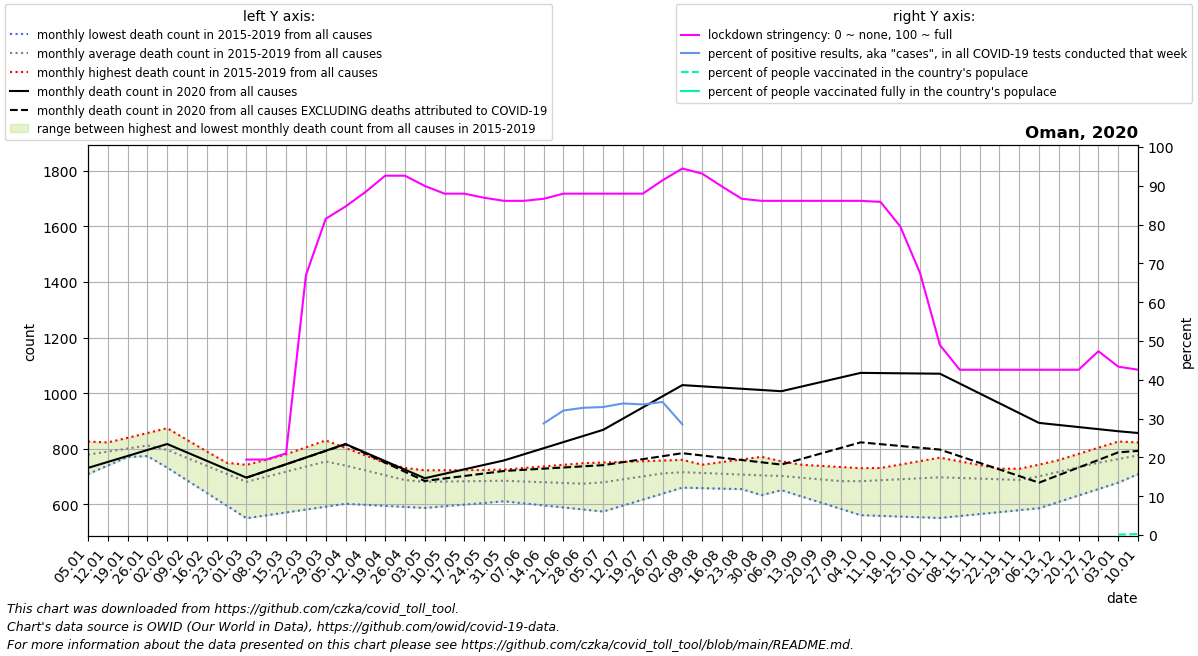

The table this chart was drawn from, first rows:
date, location, time_unit, time, deaths_2010_all_ages, deaths_2011_all_ages, deaths_2012_all_ages, deaths_2013_all_ages, deaths_2014_all_ages, deaths_2015_all_ages, deaths_2016_all_ages, deaths_2017_all_ages, deaths_2018_all_ages, deaths_2019_all_ages, deaths_2020_all_ages, deaths_2021_all_ages, new_deaths, new_cases_smoothed, new_tests_smoothed, stringency_index, people_vaccinated, people_fully_vaccinated, population, positive_test_percent
2020-01-05, Oman, monthly, 1, , , , , , , 708.8, 775.4, 804.4, 826.0, 731.0, 856.8, , , , , , , , 
2020-01-12, Oman, monthly, 2, , , , , , , 739.5, 774.8, 821.8, 822.8, 752.5, 850.5, , , , , , , , 
2020-01-19, Oman, monthly, 3, , , , , , , 770.2, 774.2, 839.2, 819.5, 774.0, 844.2, , , , , , , , 
2020-01-26, Oman, monthly, 4, , , , , , , 801.0, 773.6, 856.6, 816.2, 795.5, 838.0, , , , , , , , 
2020-02-02, Oman, monthly, 5, , , , , , 732.0, 786.8, 773.0, 874.0, 813.0, 817.0, 813.8, , , , , , , , 
2020-02-09, Oman, monthly, 6, , , , , , 686.5, 772.6, 765.2, 832.0, 778.8, 786.8, 789.5, , , , , , , , 
2020-02-16, Oman, monthly, 7, , , , , , 641.0, 758.4, 757.5, 790.0, 744.5, 756.5, 765.2, , , , , , , , 
2020-02-23, Oman, monthly, 8, , , , , , 595.5, 744.2, 749.8, 748.0, 710.2, 726.2, 741.0, , , , , , , , 
2020-03-01, Oman, monthly, 9, , , , , , 550.0, 730.0, 742.0, 706.0, 676.0, 696.0, 768.6, 0.0, 0.857, , 19.44, , , 5223376, 
2020-03-08, Oman, monthly, 10, , , , , , 560.4, 755.0, 760.2, 722.2, 697.8, 720.2, 796.2, 0.2, 1.408, , 19.44, , , 5223376, 
2020-03-15, Oman, monthly, 11, , , , , , 570.8, 780.0, 778.5, 738.5, 719.5, 744.4, 823.8, 0.4, 0.6737, , 21.03, , , 5223376, 
2020-03-22, Oman, monthly, 12, , , , , , 581.2, 805.0, 796.8, 754.8, 741.2, 768.6, 851.4, 0.6, 3.224, , 66.93, , , 5223376, 
2020-03-29, Oman, monthly, 13, , , , , , 591.6, 830.0, 815.0, 771.0, 763.0, 792.8, 879.0, 0.8, 10.61, , 81.48, , , 5223376, 
2020-04-05, Oman, monthly, 14, , , , , , 602.0, 803.0, 789.5, 761.0, 742.2, 817.0, 935.5, 1.0, 16.96, , 84.66, , , 5223376, 
2020-04-12, Oman, monthly, 15, , , , , , 598.2, 776.0, 764.0, 751.0, 721.4, 786.2, 992.0, 3.25, 32.0, , 88.36, , , 5223376, 
2020-04-19, Oman, monthly, 16, , , , , , 594.5, 749.0, 738.5, 741.0, 700.6, 755.5, 1048, 5.5, 77.08, , 92.59, , , 5223376, 
2020-04-26, Oman, monthly, 17, , , , , , 590.8, 722.0, 713.0, 731.0, 679.8, 724.8, 1105, 7.75, 101.2, , 92.59, , , 5223376, 
2020-05-03, Oman, monthly, 18, , , , , , 587.0, 722.4, 715.4, 721.0, 659.0, 694.0, 1129, 10.0, 88.96, , 89.94, , , 5223376, 
2020-05-10, Oman, monthly, 19, , , , , , 593.0, 722.8, 717.8, 712.5, 663.5, 710.0, 1153, 17.0, 95.27, , 87.96, , , 5223376, 
2020-05-17, Oman, monthly, 20, , , , , , 599.0, 723.2, 720.2, 704.0, 668.0, 726.0, 1178, 24.0, 194.4, , 87.96, , , 5223376, 
2020-05-24, Oman, monthly, 21, , , , , , 605.0, 723.6, 722.6, 695.5, 672.5, 742.0, 1202, 31.0, 301.8, , 86.9, , , 5223376, 
2020-05-31, Oman, monthly, 22, , , , , , 611.0, 724.0, 725.0, 687.0, 677.0, 758.0, 1226, 38.0, 401.3, , 86.11, , , 5223376, 
2020-06-07, Oman, monthly, 23, , , , , , 603.6, 707.2, 730.8, 690.5, 678.8, 780.0, 1355, 55.8, 732.8, , 86.11, , , 5223376, 
2020-06-14, Oman, monthly, 24, , , , , , 596.2, 690.5, 736.5, 694.0, 680.5, 802.0, 1484, 73.6, 822.3, 2859, 86.64, , , 5223376, 28.77
2020-06-21, Oman, monthly, 25, , , , , , 588.8, 673.8, 742.2, 697.5, 682.2, 824.0, 1612, 91.4, 964.1, 3005, 87.96, , , 5223376, 32.08
2020-06-28, Oman, monthly, 26, , , , , , 581.4, 657.0, 748.0, 701.0, 684.0, 846.0, 1741, 109.2, 1115, 3401, 87.96, , , 5223376, 32.79
2020-07-05, Oman, monthly, 27, , , , , , 574.0, 680.2, 750.4, 707.4, 683.8, 868.0, 1763, 127.0, 1123, 3406, 87.96, , , 5223376, 32.98
2020-07-12, Oman, monthly, 28, , , , , , 595.5, 703.5, 752.8, 713.8, 683.6, 908.2, 1785, 156.5, 1324, 3907, 87.96, , , 5223376, 33.9
2020-07-19, Oman, monthly, 29, , , , , , 617.0, 726.8, 755.2, 720.2, 683.4, 948.5, 1807, 186.0, 1529, 4544, 87.96, , , 5223376, 33.66
2020-07-26, Oman, monthly, 30, , , , , , 638.5, 750.0, 757.6, 726.6, 683.2, 988.8, 1829, 215.5, 1412, 4119, 91.4, , , 5223376, 34.29
2020-08-02, Oman, monthly, 31, , , , , , 660.0, 742.6, 760.0, 733.0, 683.0, 1029, 1668, 245.0, 878.2, 3080, 94.44, , , 5223376, 28.52
2020-08-09, Oman, monthly, 32, , , , , , 658.2, 735.2, 728.2, 742.5, 700.0, 1025, 1508, 248.8, 268.4, , 93.12, , , 5223376, 
2020-08-16, Oman, monthly, 33, , , , , , 656.4, 727.8, 696.5, 752.0, 717.0, 1020, 1347, 252.6, 287.7, , 89.81, , , 5223376, 
2020-08-23, Oman, monthly, 34, , , , , , 654.6, 720.4, 664.8, 761.5, 734.0, 1016, 1187, 256.4, 161.3, , 86.64, , , 5223376, 
2020-08-30, Oman, monthly, 35, , , , , , 652.8, 713.0, 633.0, 771.0, 751.0, 1011, 1026, 260.2, 188, , 86.11, , , 5223376, 
2020-09-06, Oman, monthly, 36, , , , , , 651.0, 706.0, 651.8, 754.8, 746.8, 1007, 947.2, 264.0, 188.8, , 86.11, , , 5223376, 
2020-09-13, Oman, monthly, 37, , , , , , 628.5, 699.0, 670.5, 738.5, 742.6, 1024, 868.5, 260.5, 282.1, , 86.11, , , 5223376, 
2020-09-20, Oman, monthly, 38, , , , , , 606.0, 692.0, 689.2, 722.2, 738.4, 1040, 789.8, 257.0, 473.4, , 86.11, , , 5223376, 
2020-09-27, Oman, monthly, 39, , , , , , 583.5, 685.0, 708.0, 706.0, 734.2, 1056, 711.0, 253.5, 580.8, , 86.11, , , 5223376, 
2020-10-04, Oman, monthly, 40, , , , , , 561.0, 694.2, 712.2, 718.4, 730.0, 1073, 729.5, 250.0, 469, , 86.11, , , 5223376, 
2020-10-11, Oman, monthly, 41, , , , , , 558.5, 703.4, 716.4, 730.8, 724.2, 1072, 748.0, 255.8, 692.9, , 85.85, , , 5223376, 
2020-10-18, Oman, monthly, 42, , , , , , 556.0, 712.6, 720.6, 743.2, 718.5, 1072, 766.5, 261.5, 616.3, , 79.49, , , 5223376, 
2020-10-25, Oman, monthly, 43, , , , , , 553.5, 721.8, 724.8, 755.6, 712.8, 1071, 785.0, 267.2, 513.2, , 67.46, , , 5223376, 
2020-11-01, Oman, monthly, 44, , , , , , 551.0, 731.0, 729.0, 768.0, 707.0, 1070, 780.4, 273.0, 389.6, , 48.94, , , 5223376, 
2020-11-08, Oman, monthly, 45, , , , , , 558.0, 725.8, 728.8, 754.8, 707.0, 1035, 775.8, 261.4, 378, , 42.59, , , 5223376, 
2020-11-15, Oman, monthly, 46, , , , , , 565.0, 720.5, 728.5, 741.5, 707.0, 999.2, 771.2, 249.8, 329, , 42.59, , , 5223376, 
2020-11-22, Oman, monthly, 47, , , , , , 572.0, 715.2, 728.2, 728.2, 707.0, 963.8, 766.6, 238.2, 274.2, , 42.59, , , 5223376, 
2020-11-29, Oman, monthly, 48, , , , , , 579.0, 710.0, 728.0, 715.0, 707.0, 928.4, 762.0, 226.6, 204.3, , 42.59, , , 5223376, 
2020-12-06, Oman, monthly, 49, , , , , , 586.0, 726.5, 742.8, 737.2, 711.8, 893.0, , 215.0, 222.2, , 42.59, , , 5223376, 
2020-12-13, Oman, monthly, 50, , , , , , 609.0, 743.0, 757.5, 759.4, 716.6, 885.5, , 180.2, 194.9, , 42.59, , , 5223376, 
2020-12-20, Oman, monthly, 51, , , , , , 632.0, 759.5, 772.2, 781.6, 721.4, 878.0, , 145.5, 196, , 42.59, , , 5223376, 
2020-12-27, Oman, monthly, 52, , , , , , 655.0, 776.0, 787.0, 803.8, 726.2, 870.5, , 110.8, 181, , 47.36, , , 5223376, 
2021-01-03, Oman, monthly, 53, , , , , , 678.0, 775.4, 804.4, 826.0, 731.0, 863.0, , 76.0, 87.1, , 43.38, 5653, , 5223376, 
2021-01-10, Oman, monthly, 1, , , , , , 708.8, 774.8, 821.8, 822.8, 752.5, 856.8, , 64.5, 166.2, , 42.59, 14044, , 5223376, 
